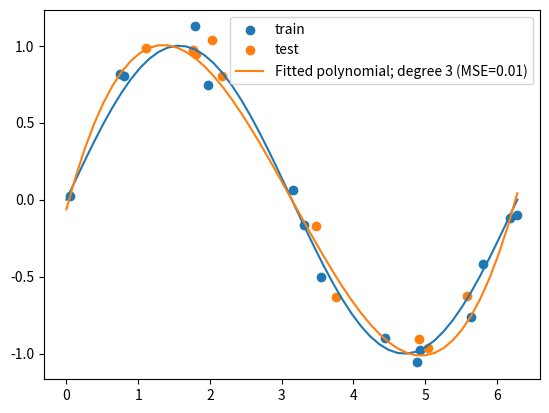
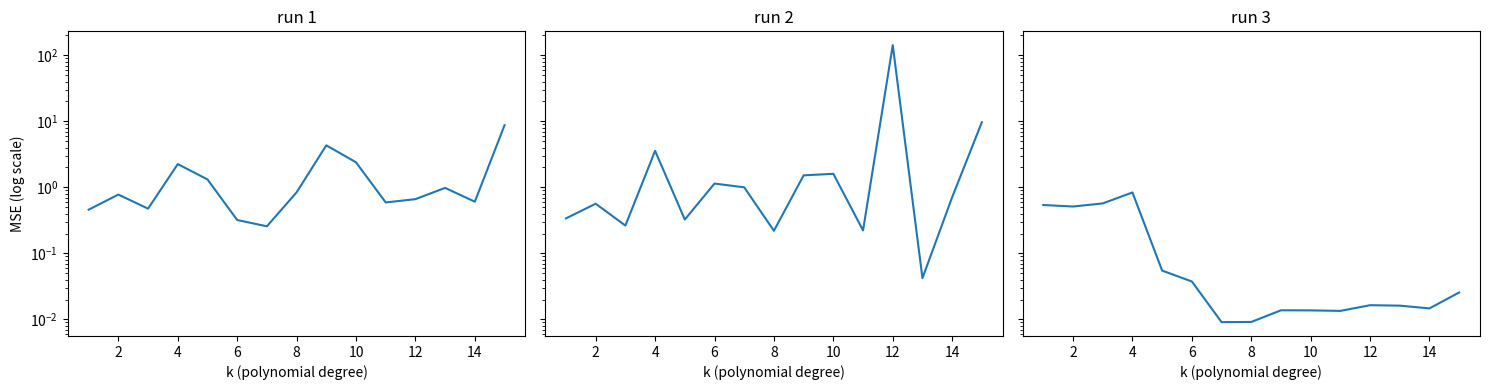
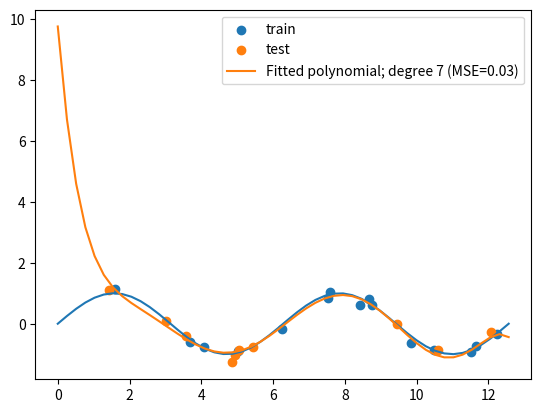
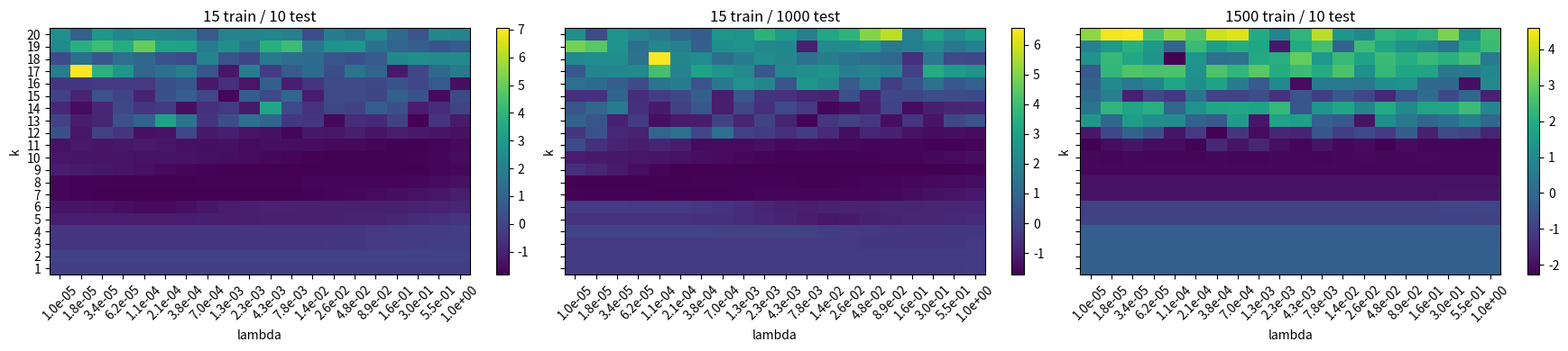
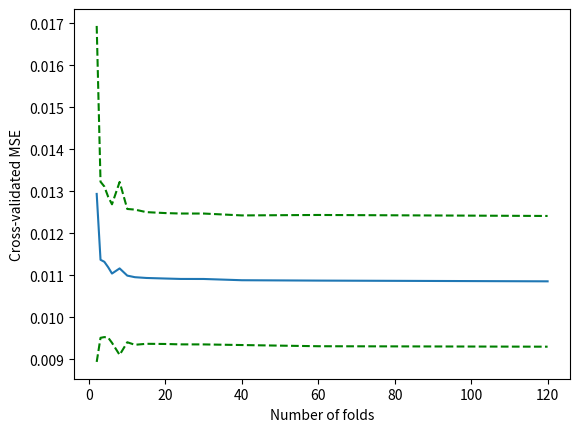

Here is the Python script that generated these plots, in order:
import matplotlib.pyplot as plt
import numpy as np

# Question 2a
def plot_noisy_sine(lower, upper, x_train, y_train, x_test, y_test):
    plt.plot(np.linspace(lower,upper), np.sin(np.linspace(lower,upper)))
    plt.scatter(x_train, y_train, label="train")
    plt.scatter(x_test, y_test, label="test")
    plt.legend()

def poly_design(x, k):
    x = np.asarray(x)
    return np.vstack([x**i for i in range(k+1)]).T

def poly(x, W):
    x = np.asarray(x)
    w = np.asarray(W).reshape(-1)
    k = w.size - 1
    return poly_design(x, k) @ w

def fit_poly(x_train, y_train, k):
    A = poly_design(x_train, k)
    b = y_train
    return np.linalg.solve(A.T @ A, A.T @ b).reshape(1, k+1)

def mse_poly(x, y, W):
    w = np.asarray(W).reshape(-1)
    k = w.size - 1
    return np.mean(np.square(poly(x, w) - y))

def plot_fitted_polynomial(lower, upper, x_train, y_train, x_test, y_test, W, test_mse, filename):
    w = np.asarray(W).reshape(-1)
    k = w.size - 1
    plot_noisy_sine(lower, upper, x_train, y_train, x_test, y_test)

    plt.plot(np.linspace(lower, upper), poly(np.linspace(lower, upper), w), label=f"Fitted polynomial; degree {k} (MSE={round(test_mse,2)})")
    plt.legend()
    plt.savefig(filename)
    plt.close()

def plot_mse_vs_k(K, filename, runs=1):
    fig, axes = plt.subplots(1, runs, figsize=(5 * runs, 4), sharey=True)
    if runs == 1:
        axes = [axes]
    for run, ax in enumerate(axes, start=1):
        mse = []
        x = np.random.rand(25) * 4*np.pi
        y = np.sin(x) + np.random.normal(0,0.1,25)
        x_train, y_train = x[:15], y[:15]
        x_test, y_test = x[15:], y[15:]

        for k in range(1, K+1):
            W = fit_poly(x_train, y_train, k)
            mse.append(mse_poly(x_test, y_test, W))

        ax.plot(range(1, K+1), mse)
        ax.set_title(f"run {run}")
        ax.set_xlabel("k (polynomial degree)")
        ax.set_yscale("log")
    axes[0].set_ylabel("MSE (log scale)")
    fig.tight_layout()
    fig.savefig(filename)
    plt.close(fig)

def ridge_fit_poly(x_train, y_train, k, lamb):
    X = poly_design(x_train, k)                 # (N, k+1)
    Y = y_train.reshape(-1, 1)                  # (N, 1)
    A = X.T @ X + lamb * np.eye(X.shape[1])     # (k+1, k+1)
    W = (Y.T @ X) @ np.linalg.inv(A)            # (1, k+1)
    return W

def grid_search(x_train, y_train, x_test, y_test, filename=None, ax=None, title=None):
    mse = np.zeros((20,20))
    lambdas = 10**np.linspace(-5, 0, 20)
    ks = np.arange(1, 21)
    for k in range(1,21):
        for i, lamb in enumerate(lambdas):
            W = ridge_fit_poly(x_train, y_train, k, lamb)
            mse[k-1, i] = np.log10(mse_poly(x_test,y_test,W))

    if ax is None:
        fig, ax = plt.subplots(figsize=(6, 4))
    else:
        fig = ax.figure
    im = ax.imshow(mse, aspect="auto", origin="lower")
    ax.set_xlabel("lambda")
    ax.set_ylabel("k")
    fig.colorbar(im, ax=ax)
    ax.set_xticks(np.arange(len(lambdas)))
    ax.set_xticklabels([f"{l:.1e}" for l in lambdas], rotation=45)
    ax.set_yticks(np.arange(len(ks)))
    ax.set_yticklabels(ks)
    if title:
        ax.set_title(title)
    fig.tight_layout()
    if filename:
        fig.savefig(filename)
        plt.close(fig)
    best_idx = np.unravel_index(np.argmin(mse), mse.shape)
    best_k = best_idx[0] + 1
    best_lamb = lambdas[best_idx[1]]
    return best_k, best_lamb

def perform_cv(x, y, k, lamb, folds):
    N = len(x)
    assert N == len(y), "x and y need to be the same size"
    assert N % folds == 0, "folds need to be a divisor of the size of x"

    ans = []

    for fold in range(folds):
        start = fold * (N // folds)
        end = start + N // folds

        x_train = np.concatenate([x[:start], x[end:]])
        y_train = np.concatenate([y[:start], y[end:]])

        x_test = x[start:end]
        y_test = y[start:end]

        W = ridge_fit_poly(x_train, y_train, k, lamb)
        ans.append(mse_poly(x_test,y_test, W))
    return sum(ans) / folds

def plot_cv(k, lamb, filename):
    divisors = [i for i in range(2, 121) if 120 % i == 0]
    di = {divisor : [] for divisor in divisors}

    for i in range(100):
        x = np.random.rand(120) * 4*np.pi
        y = np.sin(x) + np.random.normal(0,0.1,120)
        for folds in divisors:
            ans = perform_cv(x, y, k, lamb, folds)
            di[folds].append(ans)

    avg = []
    stds = []
    for fold in divisors:
        avg.append(np.mean(di[fold]))
        stds.append(np.std(di[fold]))

    avg = np.array(avg)
    stds = np.array(stds)

    lower = np.maximum(avg - stds, 0)
    plt.plot(divisors, avg)
    plt.plot(divisors, avg + stds, 'g--')
    plt.plot(divisors, lower, 'g--')
    plt.xlabel("Number of folds")
    plt.ylabel("Cross-validated MSE")

    plt.savefig(filename)
    plt.close()


def main():
    # question 2a ; see also `plot_noisy_sine`
    x = np.random.rand(25) * 2*np.pi
    y = np.sin(x) + np.random.normal(0,0.1,25)
    x_train, y_train = x[:15], y[:15]
    x_test, y_test = x[15:], y[15:]
    lower = 0
    upper = 2*np.pi
    
    # question 2b
    k = 3
    W = fit_poly(x_train, y_train, k)
    test_mse = mse_poly(x_test, y_test, W) 
    plot_fitted_polynomial(lower, upper, x_train, y_train, x_test, y_test, W, test_mse, "question_2b.pdf")
    
    # question 2c
    plot_mse_vs_k(15, "question_2c_mse_vs_k.pdf", runs=3)

    k = 7 # see canvas for background on this choice
    lower = 0
    upper = 4*np.pi
    x = np.random.rand(25) * upper
    y = np.sin(x) + np.random.normal(0,0.1,25)
    x_train, y_train = x[:15], y[:15]
    x_test, y_test = x[15:], y[15:]

    W = fit_poly(x_train, y_train, k)
    test_mse = mse_poly(x_test, y_test, W)
    plot_fitted_polynomial(lower, upper, x_train, y_train, x_test, y_test, W, test_mse, "question_2c_polynomial.pdf")

    # question 2d ; see canvas for discussion
    fig, axes = plt.subplots(1, 3, figsize=(18, 4), sharey=True)
    best_k, best_lamb = grid_search(
        x_train, y_train, x_test, y_test, ax=axes[0], title="15 train / 10 test"
    )

    x = np.random.rand(1015) * upper
    y = np.sin(x) + np.random.normal(0,0.1,1015)
    x_train, y_train = x[:15], y[:15]
    x_test, y_test = x[15:], y[15:]

    grid_search(
        x_train, y_train, x_test, y_test, ax=axes[1], title="15 train / 1000 test"
    )

    x = np.random.rand(1510) * upper
    y = np.sin(x) + np.random.normal(0,0.1,1510)
    x_train, y_train = x[:1500], y[:1500]
    x_test, y_test = x[1500:], y[1500:]

    grid_search(
        x_train, y_train, x_test, y_test, ax=axes[2], title="1500 train / 10 test"
    )
    fig.tight_layout()
    fig.savefig("question_2d.pdf")
    plt.close(fig)

    # question 2e ; see canvas for discussion
    plot_cv(best_k, best_lamb, "question_2e.pdf")

if __name__ == "__main__":
    main()
